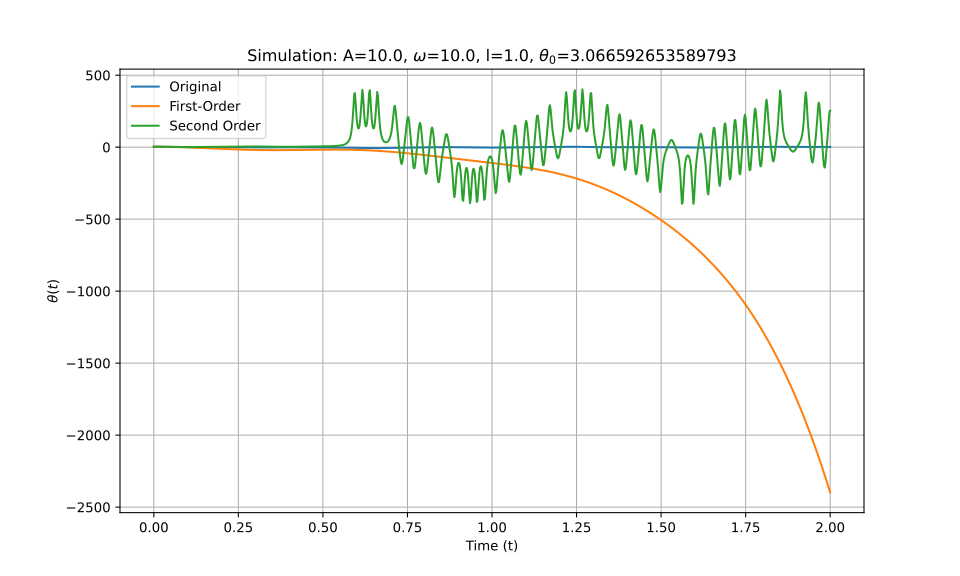

Data behind this chart, as committed beside it:
t_eval, Equation_1, Equation_2, Equation_3
0.0, 3.067, 3.067, 3.067
0.002002, 3.065, 3.065, 3.065
0.004004, 3.059, 3.059, 3.059
0.006006, 3.049, 3.049, 3.049
0.008008, 3.035, 3.035, 3.035
0.01001, 3.017, 3.016, 3.017
0.01201, 2.995, 2.994, 2.995
0.01401, 2.969, 2.968, 2.969
0.01602, 2.939, 2.938, 2.939
0.01802, 2.905, 2.904, 2.906
0.02002, 2.868, 2.867, 2.869
0.02202, 2.827, 2.825, 2.827
0.02402, 2.781, 2.779, 2.782
0.02603, 2.733, 2.729, 2.734
0.02803, 2.68, 2.676, 2.682
0.03003, 2.625, 2.618, 2.626
0.03203, 2.566, 2.557, 2.567
0.03403, 2.503, 2.492, 2.504
0.03604, 2.438, 2.423, 2.439
0.03804, 2.37, 2.35, 2.371
0.04004, 2.299, 2.274, 2.3
0.04204, 2.226, 2.193, 2.227
0.04404, 2.15, 2.11, 2.151
0.04605, 2.073, 2.022, 2.074
0.04805, 1.993, 1.931, 1.995
0.05005, 1.912, 1.836, 1.915
0.05205, 1.83, 1.738, 1.834
0.05405, 1.747, 1.636, 1.752
0.05606, 1.663, 1.531, 1.671
0.05806, 1.579, 1.422, 1.589
0.06006, 1.495, 1.31, 1.508
0.06206, 1.411, 1.194, 1.428
0.06406, 1.328, 1.075, 1.35
0.06607, 1.245, 0.9532, 1.274
0.06807, 1.163, 0.8278, 1.2
0.07007, 1.083, 0.6991, 1.128
0.07207, 1.004, 0.5673, 1.06
0.07407, 0.9262, 0.4324, 0.9954
0.07608, 0.8504, 0.2944, 0.9345
0.07808, 0.7764, 0.1534, 0.8777
0.08008, 0.7044, 0.009358, 0.8252
0.08208, 0.6345, -0.1376, 0.7774
0.08408, 0.5668, -0.2873, 0.7344
0.08609, 0.5014, -0.4399, 0.6964
0.08809, 0.4383, -0.5953, 0.6637
0.09009, 0.3775, -0.7534, 0.6362
0.09209, 0.3191, -0.9141, 0.6141
0.09409, 0.2631, -1.077, 0.5972
0.0961, 0.2093, -1.243, 0.5856
0.0981, 0.1578, -1.412, 0.5792
0.1001, 0.1085, -1.582, 0.5779
0.1021, 0.0613, -1.755, 0.5815
0.1041, 0.01618, -1.931, 0.59
0.1061, -0.02693, -2.108, 0.6031
0.1081, -0.06808, -2.288, 0.6206
0.1101, -0.1074, -2.47, 0.6422
0.1121, -0.1448, -2.654, 0.6677
0.1141, -0.1805, -2.839, 0.6968
0.1161, -0.2146, -3.027, 0.7292
0.1181, -0.247, -3.217, 0.7645
... 940 more rows
